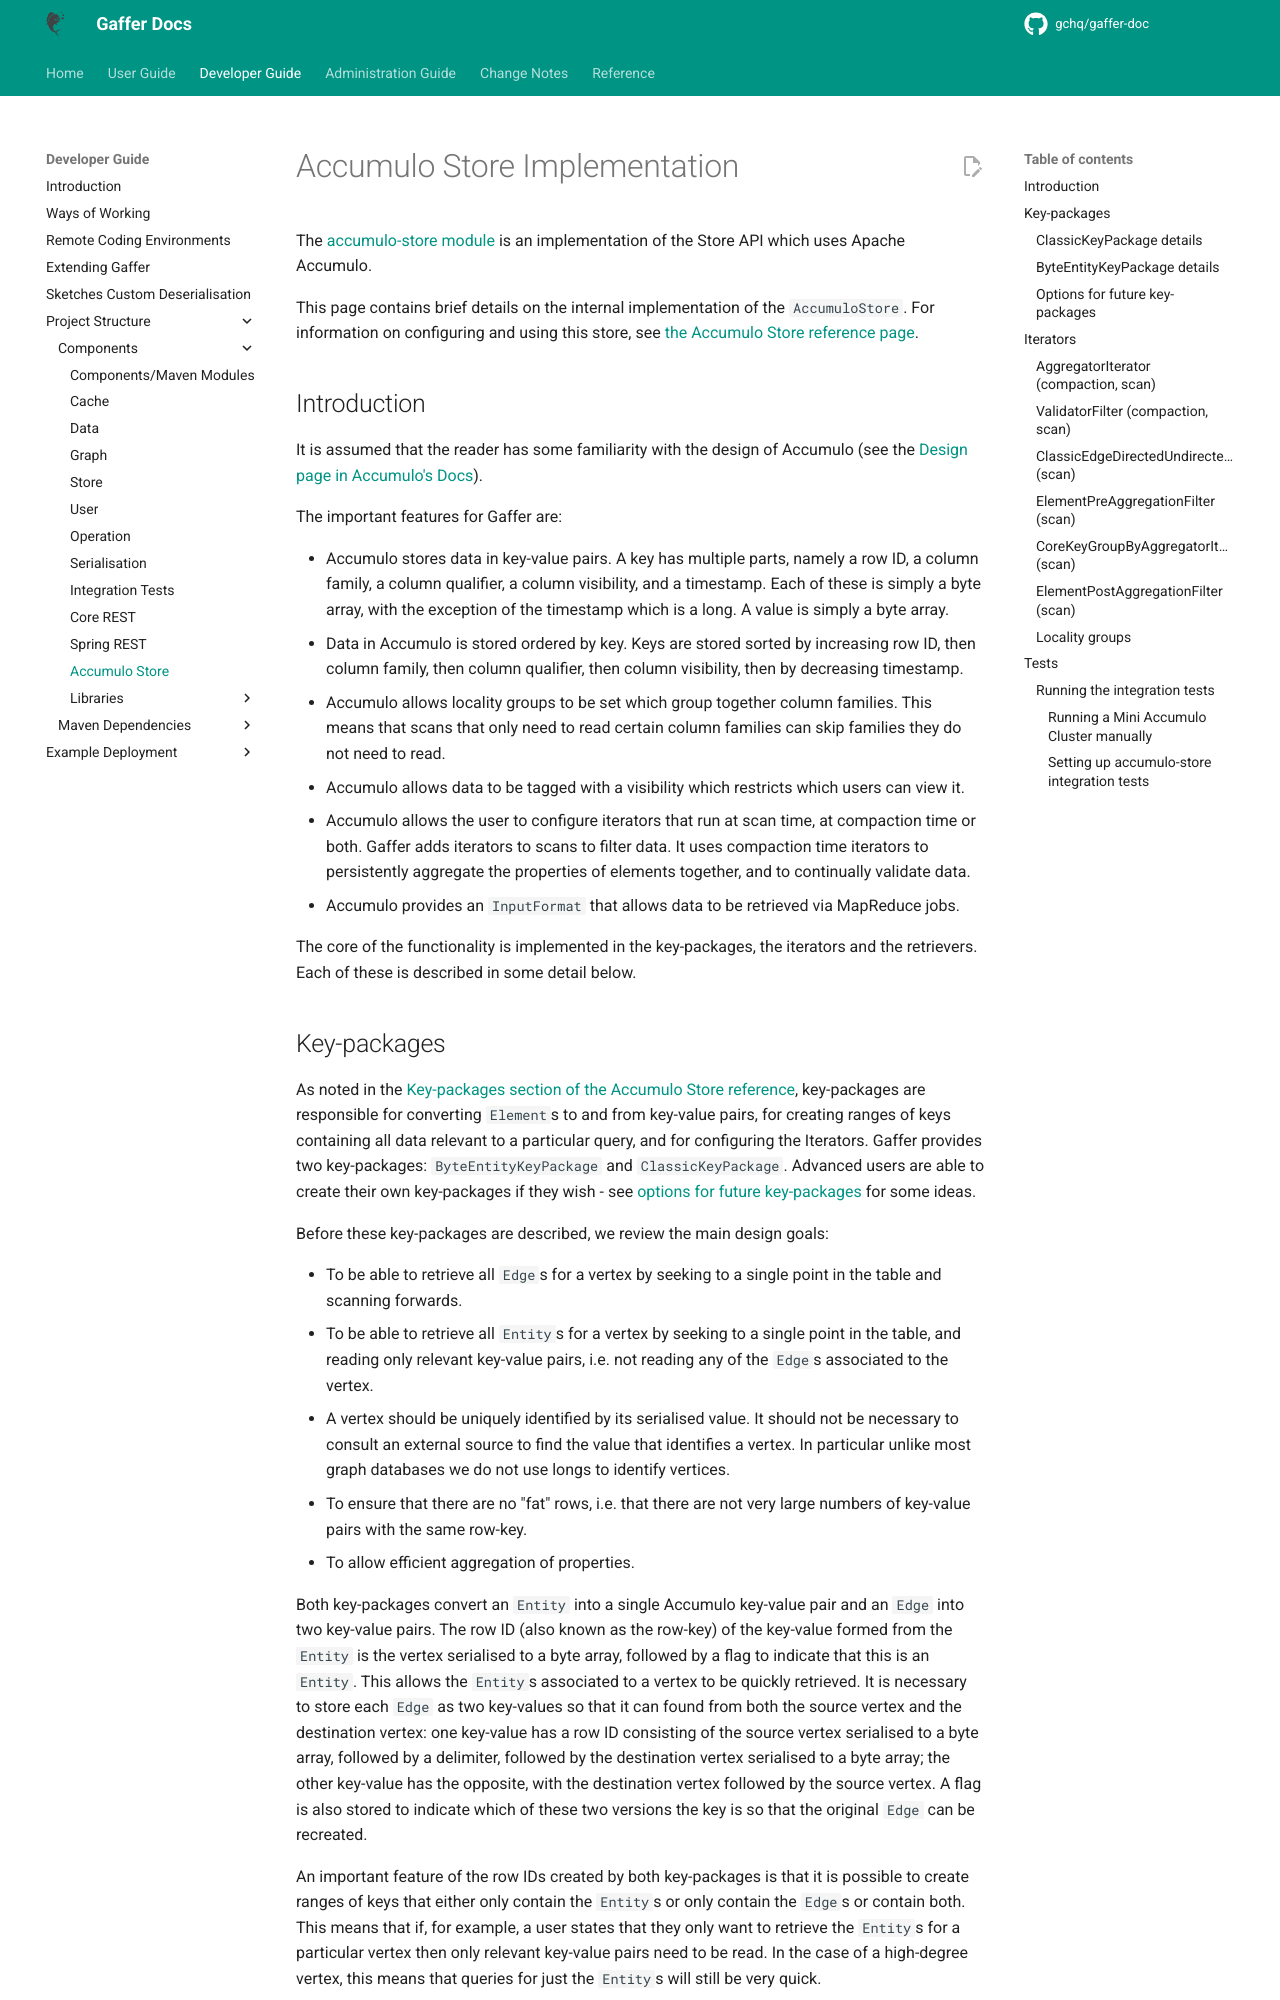

repository: gchq/gaffer-doc · page: 2.3.2/development-guide/project-structure/components/accumulo-store.html · generator: mkdocs

# Accumulo Store Implementation

The [accumulo-store module](https://github.com/gchq/Gaffer/tree/master/core/store) is an implementation of the Store API which uses Apache Accumulo.

This page contains brief details on the internal implementation of the `AccumuloStore`. For information on configuring and using this store, see [the Accumulo Store reference page](../../../administration-guide/gaffer-stores/accumulo-store.md).

## Introduction

It is assumed that the reader has some familiarity with the design of Accumulo (see the [Design page in Accumulo's Docs](https://accumulo.apache.org/docs/2.x/getting-started/design)).

The important features for Gaffer are:

- Accumulo stores data in key-value pairs. A key has multiple parts, namely a row ID, a column family, a column qualifier, a column visibility, and a timestamp. Each of these is simply a byte array, with the exception of the timestamp which is a long. A value is simply a byte array.
- Data in Accumulo is stored ordered by key. Keys are stored sorted by increasing row ID, then column family, then column qualifier, then column visibility, then by decreasing timestamp.
- Accumulo allows locality groups to be set which group together column families. This means that scans that only need to read certain column families can skip families they do not need to read.
- Accumulo allows data to be tagged with a visibility which restricts which users can view it.
- Accumulo allows the user to configure iterators that run at scan time, at compaction time or both. Gaffer adds iterators to scans to filter data. It uses compaction time iterators to persistently aggregate the properties of elements together, and to continually validate data.
- Accumulo provides an `InputFormat` that allows data to be retrieved via MapReduce jobs.

The core of the functionality is implemented in the key-packages, the iterators and the retrievers. Each of these is described in some detail below.
